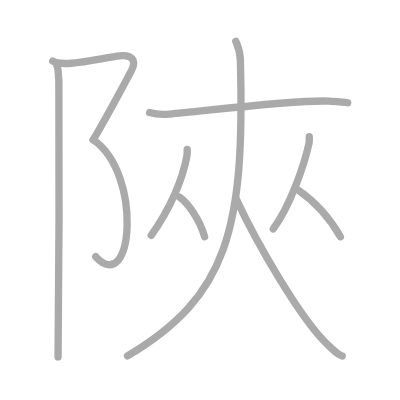
t = 0.00 s
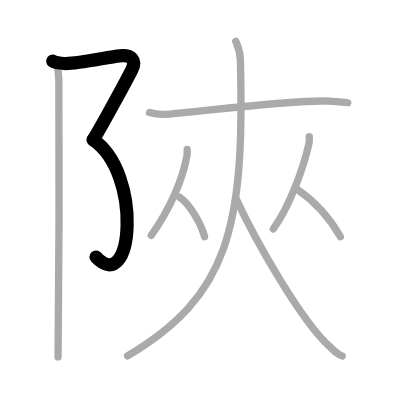
t = 2.00 s
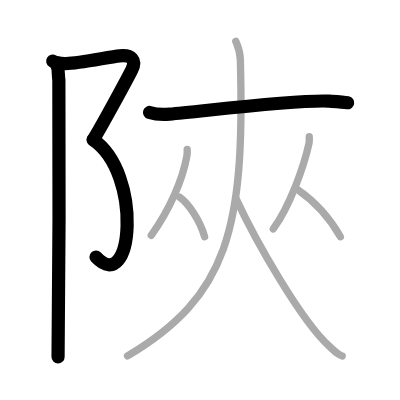
t = 4.00 s
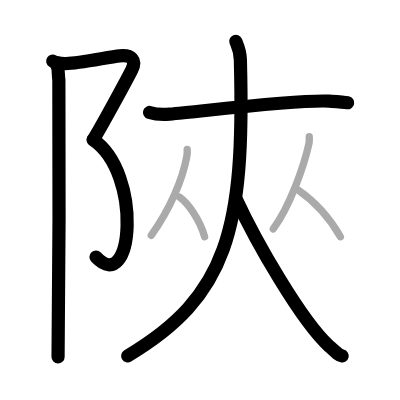
t = 6.00 s
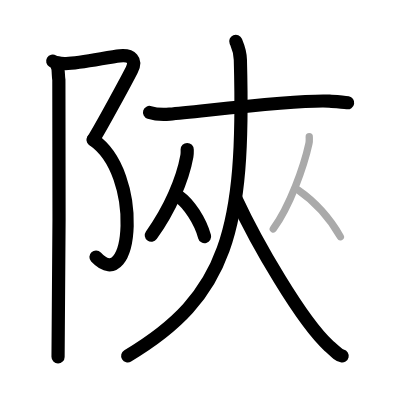
t = 8.00 s
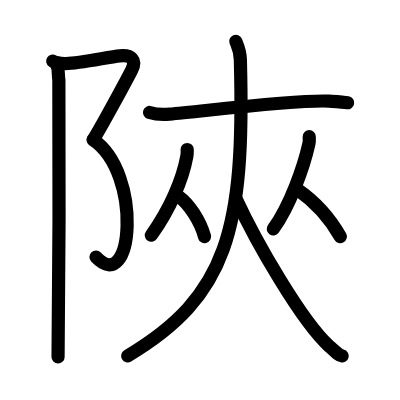
t = 10.00 s

The animated SVG that drew these frames (rendered in a browser with its animation timeline set to each time). Animation: 10 SMIL elements (animate=10); one cycle of 10.00 s.

<?xml version="1.0" standalone="no"?>
<!DOCTYPE svg PUBLIC "-//W3C//DTD SVG 1.1//EN"   "http://www.w3.org/Graphics/SVG/1.1/DTD/svg11.dtd">
<svg width="400px" height="400px"  version="1.1" xmlns="http://www.w3.org/2000/svg">
  <defs>
    <marker id="Triangle" viewBox="0 0 10 10" refX="0" refY="5" markerUnits="strokeWidth" markerWidth="3" style="stroke-opacity:0%;fill:#aaaaaa;" markerHeight="2" orient="auto">
      <path d="M 0 0 L 10 5 L 0 10 z" />
    </marker>
    
    <marker id="Arrow" viewBox="0 0 10 10" refX="5" refY="5" markerUnits="strokeWidth" markerWidth="1.8" style="stroke-opacity:0%;fill:#770000;" markerHeight="2" orient="auto">
      <path d="M 0 4 L 6 4 L 4 1 L 10 5 L 4 9 L 6 6 L 0 6 z" />
        <circle cx="5" cy="5" r="5" />
      </marker>
    
    <marker id="TriangleRed" viewBox="0 0 10 10" refX="0" refY="5" markerUnits="strokeWidth" markerWidth="3" style="stroke-opacity:0%;fill:#CC0000;" markerHeight="2" orient="auto">
      <path d="M 0 0 L 10 5 L 0 10 z" />
    </marker>
    
    <marker id="ArrowRed" viewBox="0 0 10 10" refX="5" refY="5" markerUnits="strokeWidth" markerWidth="1.8" style="stroke-opacity:0%;fill:#CC0000;" markerHeight="2" orient="auto">
      <path d="M 0 4 L 6 4 L 4 1 L 10 5 L 4 9 L 6 6 L 0 6 z" />
        <circle cx="5" cy="5" r="5" />
      </marker>
    
  </defs>
  
  <path style="fill:#ffffff; fill-opacity:100%; fill-rule:evenodd; stroke-width:0;" d="M 0 0 L 400px 0 L 400px 400px L 0 400px L 0 0" />

  <g transform="scale(3.6697247706422 3.6697247706422)">
<path style="fill:none; fill-opacity:0%; fill-rule:evenodd; stroke:#aaaaaa; stroke-opacity:100%; stroke-width: 1.5pt; stroke-linejoin:round; stroke-linecap:round;" d="M14.37 16.66c0.74 0.44 1.84 0.56 3.13 0.64c3.5 0.21 12-1.79 15.14-2.08c3.25-0.31 4.62 1.15 3.26 3.83c-1.36 2.68-8.13 15.21-10.51 19.05"></path>
<path style="fill:none; fill-opacity:0%; fill-rule:evenodd; stroke:#aaaaaa; stroke-opacity:100%; stroke-width: 1.5pt; stroke-linejoin:round; stroke-linecap:round;" d="M25.38 38.09c13.59 9.16 10.87 42.91 0.7 31.87"></path>
<path style="fill:none; fill-opacity:0%; fill-rule:evenodd; stroke:#aaaaaa; stroke-opacity:100%; stroke-width: 1.5pt; stroke-linejoin:round; stroke-linecap:round;" d="M15.54 18.03c0.46 0.72 0.28 2.59 0.5 3.74c0.22 1.15 0 68.3-0.22 75.49"></path>
<path style="fill:none; fill-opacity:0%; fill-rule:evenodd; stroke:#aaaaaa; stroke-opacity:100%; stroke-width: 1.5pt; stroke-linejoin:round; stroke-linecap:round;" d="M40.75 30.65c1.42 0.44 4.04 0.56 5.46 0.44c9.08-0.76 34.76-4.02 43.55-3.52c2.37 0.14 3.8 0.21 4.99 0.43"></path>
<path style="fill:none; fill-opacity:0%; fill-rule:evenodd; stroke:#aaaaaa; stroke-opacity:100%; stroke-width: 1.5pt; stroke-linejoin:round; stroke-linecap:round;" d="M64.25 11.25c0.48 1.17 1.18 2.52 1.25 5.04C66.75 62.75 62 80.75 34.75 97"></path>
<path style="fill:none; fill-opacity:0%; fill-rule:evenodd; stroke:#aaaaaa; stroke-opacity:100%; stroke-width: 1.5pt; stroke-linejoin:round; stroke-linecap:round;" d="M64.25 54c5.58 12.03 17.85 33.38 25.41 40.29c2.12 1.94 2.68 2.5 3.59 2.71"></path>
<path style="fill:none; fill-opacity:0%; fill-rule:evenodd; stroke:#aaaaaa; stroke-opacity:100%; stroke-width: 1.5pt; stroke-linejoin:round; stroke-linecap:round;" d="M51.01 40.74c0 0.59 0.05 1.09-0.08 1.78c-1.16 6.45-4.62 14.48-9.71 21.6"></path>
<path style="fill:none; fill-opacity:0%; fill-rule:evenodd; stroke:#aaaaaa; stroke-opacity:100%; stroke-width: 1.5pt; stroke-linejoin:round; stroke-linecap:round;" d="M48.89 53.71c2.48 1.74 5.65 6.39 6.86 10.79"></path>
<path style="fill:none; fill-opacity:0%; fill-rule:evenodd; stroke:#aaaaaa; stroke-opacity:100%; stroke-width: 1.5pt; stroke-linejoin:round; stroke-linecap:round;" d="M84.27 37.24c0 0.63 0.08 1.17-0.08 1.88c-1.34 6.14-5.17 17.06-9.72 23.26"></path>
<path style="fill:none; fill-opacity:0%; fill-rule:evenodd; stroke:#aaaaaa; stroke-opacity:100%; stroke-width: 1.5pt; stroke-linejoin:round; stroke-linecap:round;" d="M81.14 51.71c4.91 3.39 8.68 7.64 11.61 12.79"></path>

<path style="fill:none; fill-opacity:0%; fill-rule:evenodd; stroke:#000000; stroke-opacity:100%; stroke-width: 2.7pt; stroke-linejoin:round; stroke-linecap:round;" d="M14.37 16.66c0.74 0.44 1.84 0.56 3.13 0.64c3.5 0.21 12-1.79 15.14-2.08c3.25-0.31 4.62 1.15 3.26 3.83c-1.36 2.68-8.13 15.21-10.51 19.05" pathLength="100" stroke-dashoffset="100" stroke-dasharray="100 105"><animate id="dashAnim1" attributeName="stroke-dashoffset" from="100" to="0" dur="1s" calcMode="linear" fill="freeze"/></path>
<path style="fill:none; fill-opacity:0%; fill-rule:evenodd; stroke:#000000; stroke-opacity:100%; stroke-width: 2.7pt; stroke-linejoin:round; stroke-linecap:round;" d="M25.38 38.09c13.59 9.16 10.87 42.91 0.7 31.87" pathLength="100" stroke-dashoffset="100" stroke-dasharray="100 105"><animate id="dashAnim2" attributeName="stroke-dashoffset" from="100" to="0" dur="1s" calcMode="linear" begin="dashAnim1.end" fill="freeze"/></path>
<path style="fill:none; fill-opacity:0%; fill-rule:evenodd; stroke:#000000; stroke-opacity:100%; stroke-width: 2.7pt; stroke-linejoin:round; stroke-linecap:round;" d="M15.54 18.03c0.46 0.72 0.28 2.59 0.5 3.74c0.22 1.15 0 68.3-0.22 75.49" pathLength="100" stroke-dashoffset="100" stroke-dasharray="100 105"><animate id="dashAnim3" attributeName="stroke-dashoffset" from="100" to="0" dur="1s" calcMode="linear" begin="dashAnim2.end" fill="freeze"/></path>
<path style="fill:none; fill-opacity:0%; fill-rule:evenodd; stroke:#000000; stroke-opacity:100%; stroke-width: 2.7pt; stroke-linejoin:round; stroke-linecap:round;" d="M40.75 30.65c1.42 0.44 4.04 0.56 5.46 0.44c9.08-0.76 34.76-4.02 43.55-3.52c2.37 0.14 3.8 0.21 4.99 0.43" pathLength="100" stroke-dashoffset="100" stroke-dasharray="100 105"><animate id="dashAnim4" attributeName="stroke-dashoffset" from="100" to="0" dur="1s" calcMode="linear" begin="dashAnim3.end" fill="freeze"/></path>
<path style="fill:none; fill-opacity:0%; fill-rule:evenodd; stroke:#000000; stroke-opacity:100%; stroke-width: 2.7pt; stroke-linejoin:round; stroke-linecap:round;" d="M64.25 11.25c0.48 1.17 1.18 2.52 1.25 5.04C66.75 62.75 62 80.75 34.75 97" pathLength="100" stroke-dashoffset="100" stroke-dasharray="100 105"><animate id="dashAnim5" attributeName="stroke-dashoffset" from="100" to="0" dur="1s" calcMode="linear" begin="dashAnim4.end" fill="freeze"/></path>
<path style="fill:none; fill-opacity:0%; fill-rule:evenodd; stroke:#000000; stroke-opacity:100%; stroke-width: 2.7pt; stroke-linejoin:round; stroke-linecap:round;" d="M64.25 54c5.58 12.03 17.85 33.38 25.41 40.29c2.12 1.94 2.68 2.5 3.59 2.71" pathLength="100" stroke-dashoffset="100" stroke-dasharray="100 105"><animate id="dashAnim6" attributeName="stroke-dashoffset" from="100" to="0" dur="1s" calcMode="linear" begin="dashAnim5.end" fill="freeze"/></path>
<path style="fill:none; fill-opacity:0%; fill-rule:evenodd; stroke:#000000; stroke-opacity:100%; stroke-width: 2.7pt; stroke-linejoin:round; stroke-linecap:round;" d="M51.01 40.74c0 0.59 0.05 1.09-0.08 1.78c-1.16 6.45-4.62 14.48-9.71 21.6" pathLength="100" stroke-dashoffset="100" stroke-dasharray="100 105"><animate id="dashAnim7" attributeName="stroke-dashoffset" from="100" to="0" dur="1s" calcMode="linear" begin="dashAnim6.end" fill="freeze"/></path>
<path style="fill:none; fill-opacity:0%; fill-rule:evenodd; stroke:#000000; stroke-opacity:100%; stroke-width: 2.7pt; stroke-linejoin:round; stroke-linecap:round;" d="M48.89 53.71c2.48 1.74 5.65 6.39 6.86 10.79" pathLength="100" stroke-dashoffset="100" stroke-dasharray="100 105"><animate id="dashAnim8" attributeName="stroke-dashoffset" from="100" to="0" dur="1s" calcMode="linear" begin="dashAnim7.end" fill="freeze"/></path>
<path style="fill:none; fill-opacity:0%; fill-rule:evenodd; stroke:#000000; stroke-opacity:100%; stroke-width: 2.7pt; stroke-linejoin:round; stroke-linecap:round;" d="M84.27 37.24c0 0.63 0.08 1.17-0.08 1.88c-1.34 6.14-5.17 17.06-9.72 23.26" pathLength="100" stroke-dashoffset="100" stroke-dasharray="100 105"><animate id="dashAnim9" attributeName="stroke-dashoffset" from="100" to="0" dur="1s" calcMode="linear" begin="dashAnim8.end" fill="freeze"/></path>
<path style="fill:none; fill-opacity:0%; fill-rule:evenodd; stroke:#000000; stroke-opacity:100%; stroke-width: 2.7pt; stroke-linejoin:round; stroke-linecap:round;" d="M81.14 51.71c4.91 3.39 8.68 7.64 11.61 12.79" pathLength="100" stroke-dashoffset="100" stroke-dasharray="100 105"><animate id="dashAnim10" attributeName="stroke-dashoffset" from="100" to="0" dur="1s" calcMode="linear" begin="dashAnim9.end" fill="freeze"/></path>

</g>

</svg>  
          
